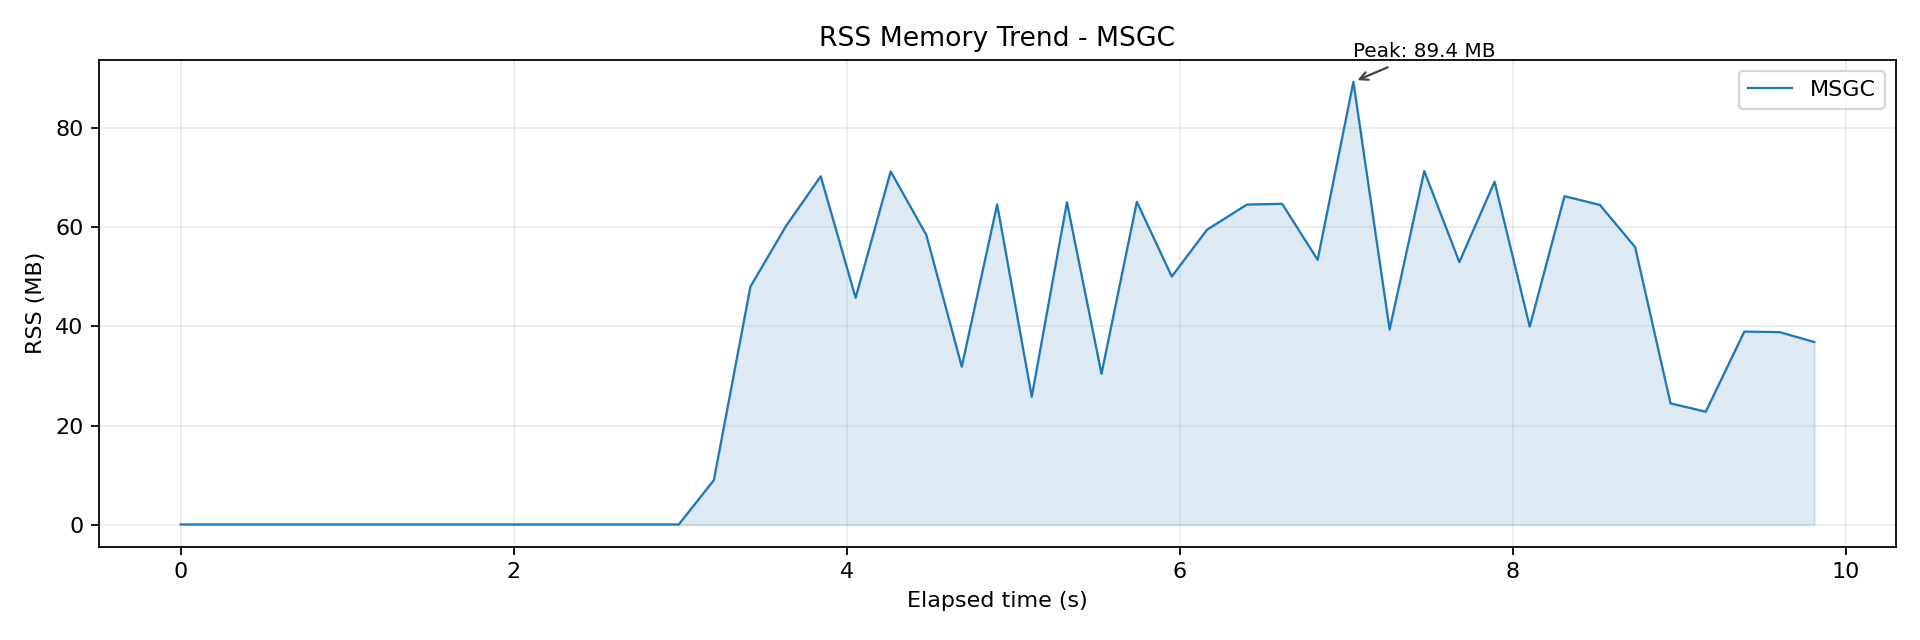

Source data for this figure (header and first rows):
wall_time_iso, wall_epoch_ms, elapsed_ms, rss_kb, rss_mb, cpu_pct
2026-04-06T21:38:08.123, 1775482688123, 0.150, 32, 0.031, 0.000
2026-04-06T21:38:08.334, 1775482688334, 210.3, 32, 0.031, 0.100
2026-04-06T21:38:08.542, 1775482688542, 418.7, 32, 0.031, 0.000
2026-04-06T21:38:08.754, 1775482688754, 630.7, 32, 0.031, 0.000
2026-04-06T21:38:08.967, 1775482688967, 843.8, 32, 0.031, 0.000
2026-04-06T21:38:09.191, 1775482689191, 1068, 32, 0.031, 0.000
2026-04-06T21:38:09.404, 1775482689404, 1281, 32, 0.031, 0.000
2026-04-06T21:38:09.616, 1775482689616, 1493, 32, 0.031, 0.000
2026-04-06T21:38:09.825, 1775482689825, 1701, 32, 0.031, 0.000
2026-04-06T21:38:10.041, 1775482690041, 1917, 32, 0.031, 0.000
2026-04-06T21:38:10.253, 1775482690253, 2130, 32, 0.031, 0.000
2026-04-06T21:38:10.480, 1775482690480, 2356, 32, 0.031, 0.000
2026-04-06T21:38:10.692, 1775482690692, 2569, 32, 0.031, 0.000
2026-04-06T21:38:10.902, 1775482690902, 2779, 32, 0.031, 0.000
2026-04-06T21:38:11.114, 1775482691114, 2991, 32, 0.031, 0.000
2026-04-06T21:38:11.325, 1775482691325, 3202, 9200, 8.984, 0.300
2026-04-06T21:38:11.545, 1775482691545, 3422, 49200, 48.05, 52.3
2026-04-06T21:38:11.759, 1775482691759, 3636, 61760, 60.31, 111.3
2026-04-06T21:38:11.967, 1775482691967, 3844, 72000, 70.31, 116.8
2026-04-06T21:38:12.176, 1775482692176, 4053, 46896, 45.8, 115.4
2026-04-06T21:38:12.387, 1775482692387, 4264, 73008, 71.3, 115.6
2026-04-06T21:38:12.601, 1775482692601, 4478, 59856, 58.45, 113.6
2026-04-06T21:38:12.814, 1775482692814, 4691, 32656, 31.89, 115.7
2026-04-06T21:38:13.027, 1775482693027, 4903, 66192, 64.64, 115.9
2026-04-06T21:38:13.234, 1775482693234, 5111, 26432, 25.81, 115.4
2026-04-06T21:38:13.446, 1775482693446, 5322, 66624, 65.06, 112.7
2026-04-06T21:38:13.653, 1775482693653, 5530, 31184, 30.45, 112.2
2026-04-06T21:38:13.866, 1775482693866, 5742, 66736, 65.17, 113.8
2026-04-06T21:38:14.075, 1775482694075, 5952, 51280, 50.08, 117
2026-04-06T21:38:14.287, 1775482694287, 6164, 60976, 59.55, 118.3
2026-04-06T21:38:14.526, 1775482694526, 6403, 66160, 64.61, 115.2
2026-04-06T21:38:14.738, 1775482694738, 6615, 66320, 64.77, 114.3
2026-04-06T21:38:14.951, 1775482694951, 6828, 54736, 53.45, 110.4
2026-04-06T21:38:15.166, 1775482695166, 7043, 91520, 89.38, 73.5
2026-04-06T21:38:15.383, 1775482695383, 7260, 40336, 39.39, 95.9
2026-04-06T21:38:15.591, 1775482695591, 7468, 73088, 71.38, 100.7
2026-04-06T21:38:15.802, 1775482695802, 7679, 54272, 53, 108.5
2026-04-06T21:38:16.014, 1775482696014, 7891, 70896, 69.23, 112.9
2026-04-06T21:38:16.225, 1775482696225, 8102, 40928, 39.97, 113.3
2026-04-06T21:38:16.433, 1775482696433, 8310, 67888, 66.3, 112.2
2026-04-06T21:38:16.646, 1775482696646, 8523, 66096, 64.55, 117.3
2026-04-06T21:38:16.858, 1775482696858, 8735, 57360, 56.02, 115.7
2026-04-06T21:38:17.071, 1775482697071, 8947, 25072, 24.48, 118
2026-04-06T21:38:17.283, 1775482697283, 9159, 23344, 22.8, 117.1
2026-04-06T21:38:17.514, 1775482697514, 9390, 39904, 38.97, 117.6
2026-04-06T21:38:17.726, 1775482697726, 9603, 39792, 38.86, 114.1
2026-04-06T21:38:17.934, 1775482697934, 9811, 37744, 36.86, 115.7
